Labelled photos from "dataset2-predictions", an image-classification folder in afinch99/Blood-Cell-Classification. The possible labels are: eosinophil, lymphocyte, monocyte, neutrophil.

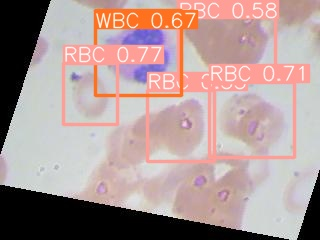
Label: neutrophil

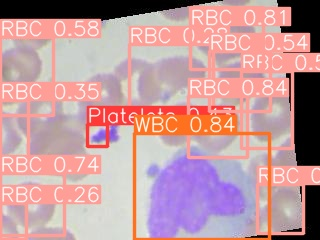
Label: monocyte

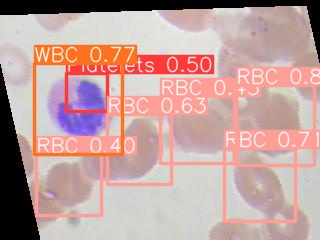
Label: eosinophil

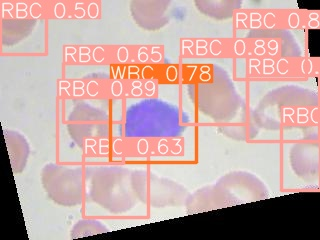
Label: lymphocyte

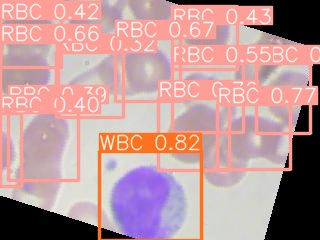
Label: monocyte

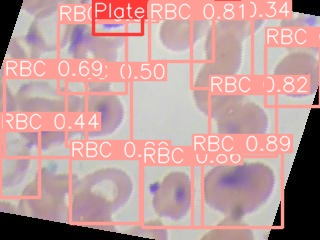
Label: lymphocyte
